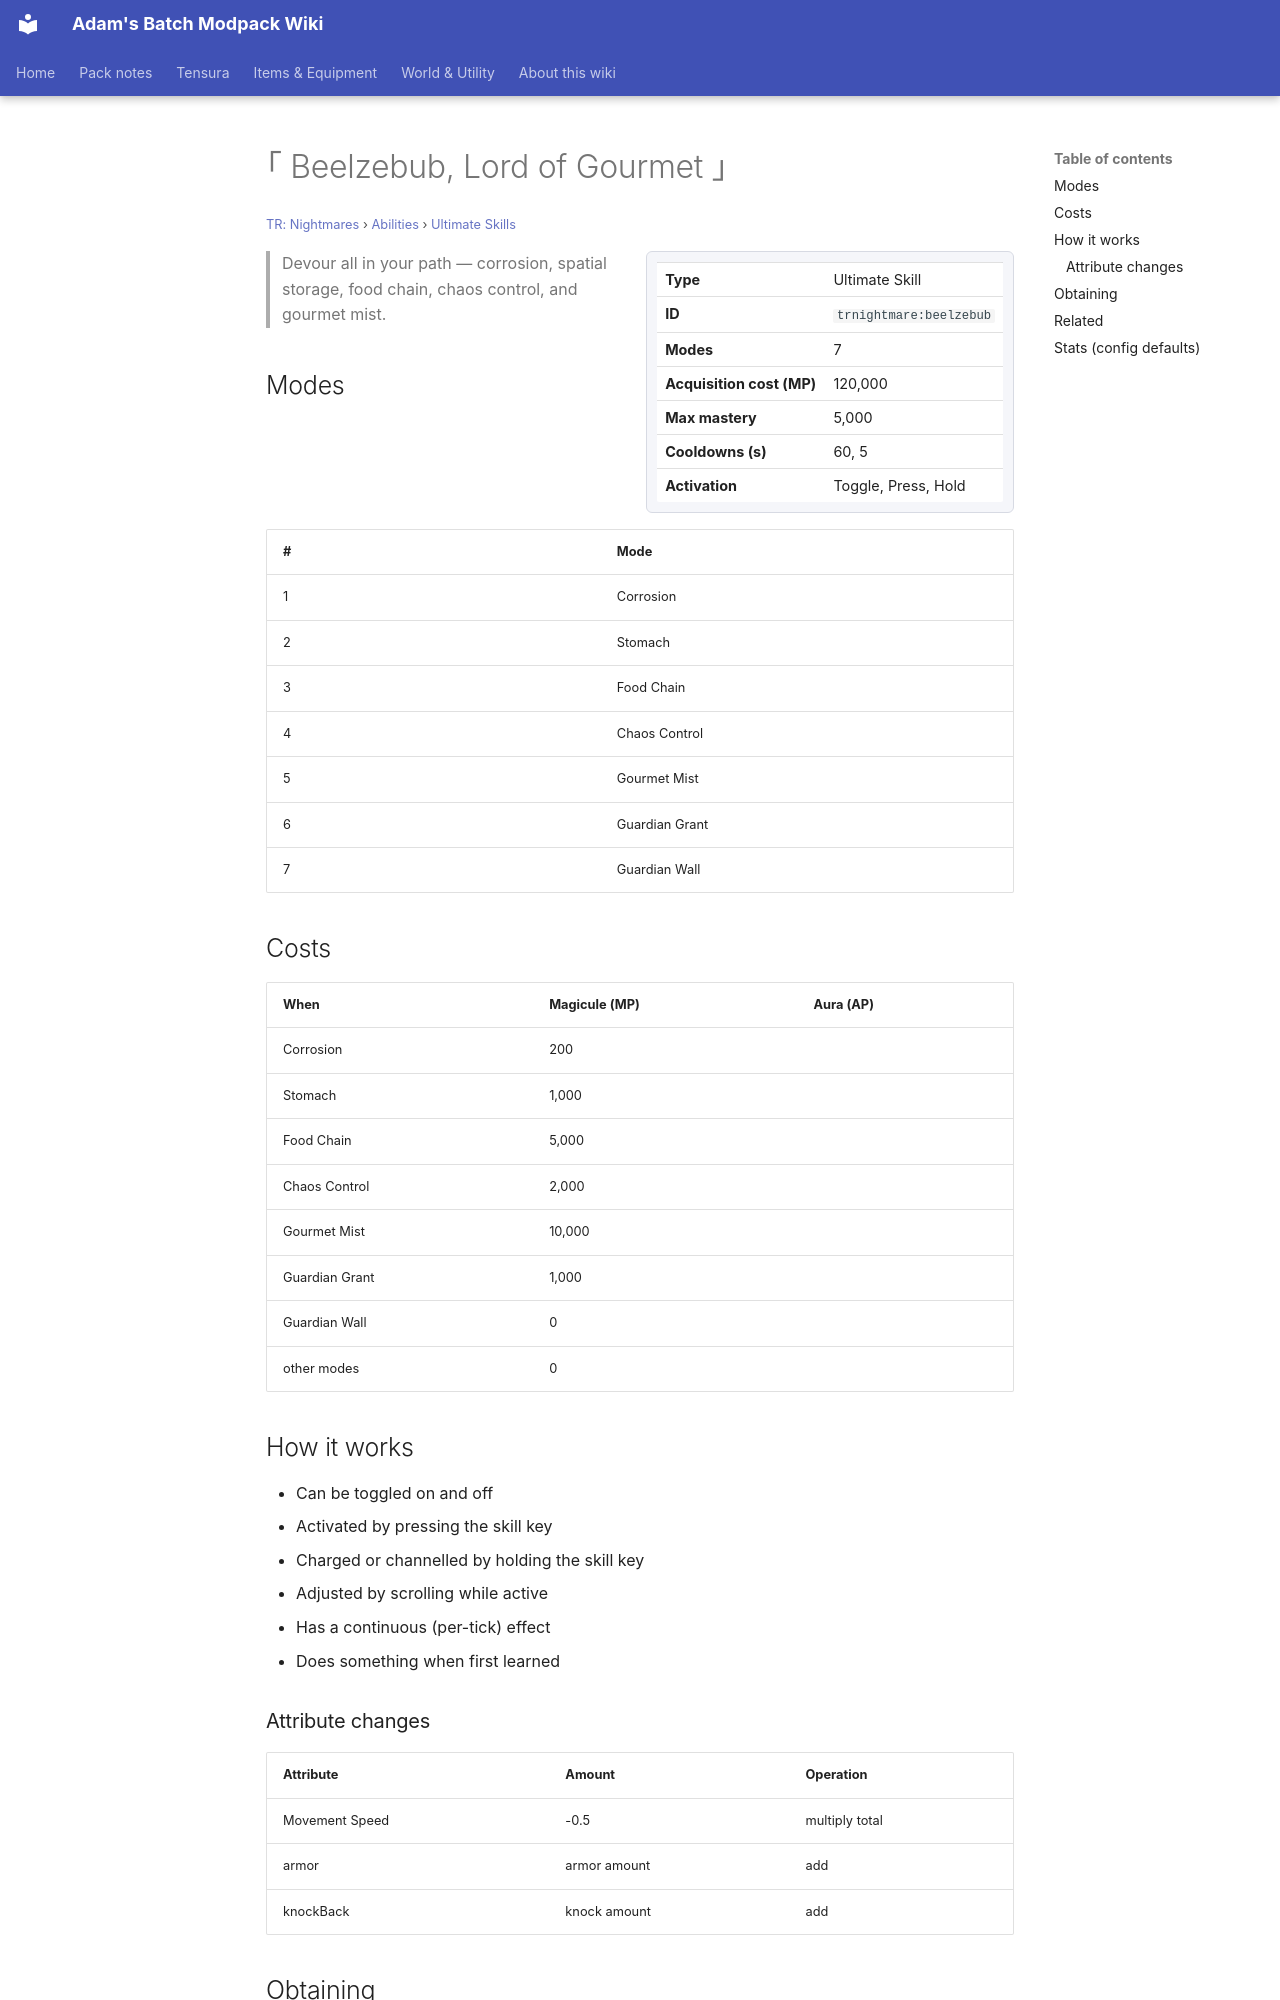

repository: Proteus-Nell/Adams-Batch-MC-Modpack-Wiki · page: tr-nightmares/abilities/ultimate-skills/beelzebub/index.html · generator: mkdocs

# ｢ Beelzebub, Lord of Gourmet ｣

<small>[TR: Nightmares](../../index.md) &rsaquo; [Abilities](../index.md) &rsaquo; [Ultimate Skills](index.md)</small>

<div class="infobox" markdown>

| | |
|---|---|
| **Type** | Ultimate Skill |
| **ID** | `trnightmare:beelzebub` |
| **Modes** | 7 |
| **Acquisition cost (MP)** | 120,000 |
| **Max mastery** | 5,000 |
| **Cooldowns (s)** | 60, 5 |
| **Activation** | Toggle, Press, Hold |

</div>

> Devour all in your path — corrosion, spatial storage, food chain, chaos control, and gourmet mist.

## Modes

| # | Mode |
|---|---|
| 1 | Corrosion |
| 2 | Stomach |
| 3 | Food Chain |
| 4 | Chaos Control |
| 5 | Gourmet Mist |
| 6 | Guardian Grant |
| 7 | Guardian Wall |

## Costs

| When | Magicule (MP) | Aura (AP) |
|---|---|---|
| Corrosion | 200 |  |
| Stomach | 1,000 |  |
| Food Chain | 5,000 |  |
| Chaos Control | 2,000 |  |
| Gourmet Mist | 10,000 |  |
| Guardian Grant | 1,000 |  |
| Guardian Wall | 0 |  |
| other modes | 0 |  |

## How it works

- Can be toggled on and off
- Activated by pressing the skill key
- Charged or channelled by holding the skill key
- Adjusted by scrolling while active
- Has a continuous (per-tick) effect
- Does something when first learned

### Attribute changes

| Attribute | Amount | Operation |
|---|---|---|
| Movement Speed | -0.5 | multiply total |
| armor | armor amount | add |
| knockBack | knock amount | add |

## Obtaining

- Listed in the `allowedSkillIds` config option (config/nightmare/ability/skill/nightmare_extra.toml): Skill ids that can use Food Chain.
- Listed in the `resistanceAllowedIds` config option (config/nightmare/ability/skill/nightmare_extra.toml): Skill ids that can transfer resistance skills through Food Chain.
- Listed in the `extraAllowedIds` config option (config/nightmare/ability/skill/nightmare_extra.toml): Skill ids that can transfer extra skills through Food Chain.
- Listed in the `commonAllowdIds` config option (config/nightmare/ability/skill/nightmare_extra.toml): Skill ids that can transfer common skills through Food Chain.
- Listed in the `intrinsicAllowedIds` config option (config/nightmare/ability/skill/nightmare_extra.toml): Skill ids that can transfer intrinsic skills through Food Chain.
- Listed in the `blacklistedIds` config option (config/nightmare/ability/skill/nightmare_extra.toml): Skill ids that are banned from being transferred through Food Chain.
- Listed in the `allowedSkillIds` config option (config/nightmare/ability/skill/nightmare_extra.toml): Skill ids that can be affected by Raphael-style alteration by default.
- Acquisition checks: [Gourmet](../../../tensura-reincarnated/abilities/unique-skills/gourmet.md), [Guardian](../../../tensura-reincarnated/abilities/unique-skills/guardian.md), [｢ Beelzebub, Lord of Gourmet ｣](beelzebub.md)
- In-game message: *Gluttony and Guardian merge — Beelzebub, Lord of Gourmet awakens!*
